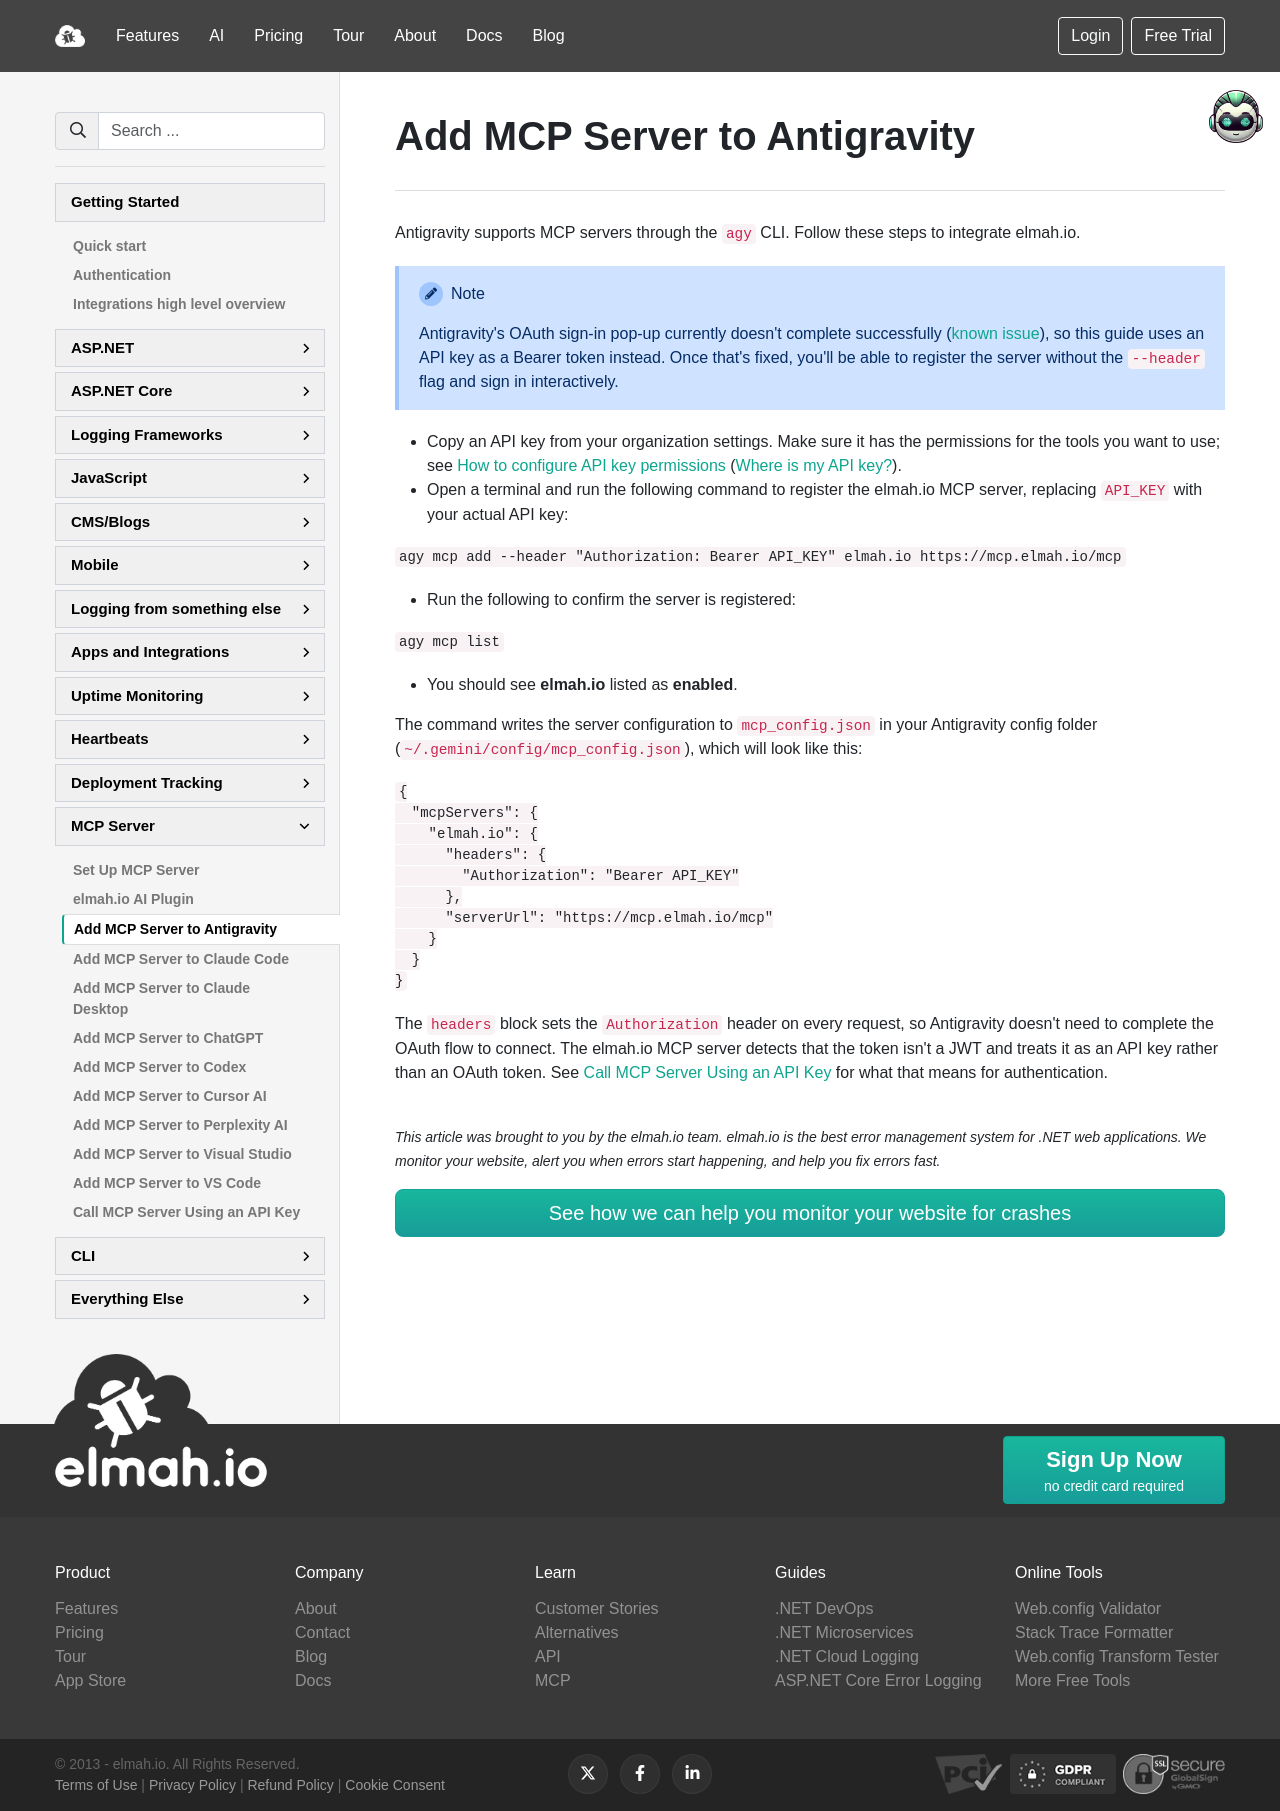

repository: elmahio/documentation · page: add-mcp-server-to-antigravity/index.html · generator: mkdocs

---
title: Add MCP Server to Antigravity
description: Connect the elmah.io MCP server to Google Antigravity using the agy CLI, so your AI client can query error logs, deployments, and organization data directly.
howto_steps:
  - name: Get an API key
    text: Copy an API key from your organization settings, making sure it has the permissions for the tools you want to use.
  - name: Register the MCP server
    text: "Open a terminal and run: agy mcp add --header \"Authorization: Bearer API_KEY\" elmah.io https://mcp.elmah.io/mcp"
  - name: Verify the connection
    text: "Run: agy mcp list, and confirm elmah.io is listed as enabled."
---

# Add MCP Server to Antigravity

Antigravity supports MCP servers through the `agy` CLI. Follow these steps to integrate elmah.io.

!!! note
    Antigravity's OAuth sign-in pop-up currently doesn't complete successfully ([known issue](https://github.com/google-antigravity/antigravity-cli/issues/25)), so this guide uses an API key as a Bearer token instead. Once that's fixed, you'll be able to register the server without the `--header` flag and sign in interactively.

- Copy an API key from your organization settings. Make sure it has the permissions for the tools you want to use; see [How to configure API key permissions](/how-to-configure-api-key-permissions/) ([Where is my API key?](where-is-my-api-key.md)).
- Open a terminal and run the following command to register the elmah.io MCP server, replacing `API_KEY` with your actual API key:

```
agy mcp add --header "Authorization: Bearer API_KEY" elmah.io https://mcp.elmah.io/mcp
```

- Run the following to confirm the server is registered:

```
agy mcp list
```

- You should see **elmah.io** listed as **enabled**.

The command writes the server configuration to `mcp_config.json` in your Antigravity config folder (`~/.gemini/config/mcp_config.json`), which will look like this:

```json
{
  "mcpServers": {
    "elmah.io": {
      "headers": {
        "Authorization": "Bearer API_KEY"
      },
      "serverUrl": "https://mcp.elmah.io/mcp"
    }
  }
}
```

The `headers` block sets the `Authorization` header on every request, so Antigravity doesn't need to complete the OAuth flow to connect. The elmah.io MCP server detects that the token isn't a JWT and treats it as an API key rather than an OAuth token. See [Call MCP Server Using an API Key](/call-mcp-server-using-api-key/) for what that means for authentication.
